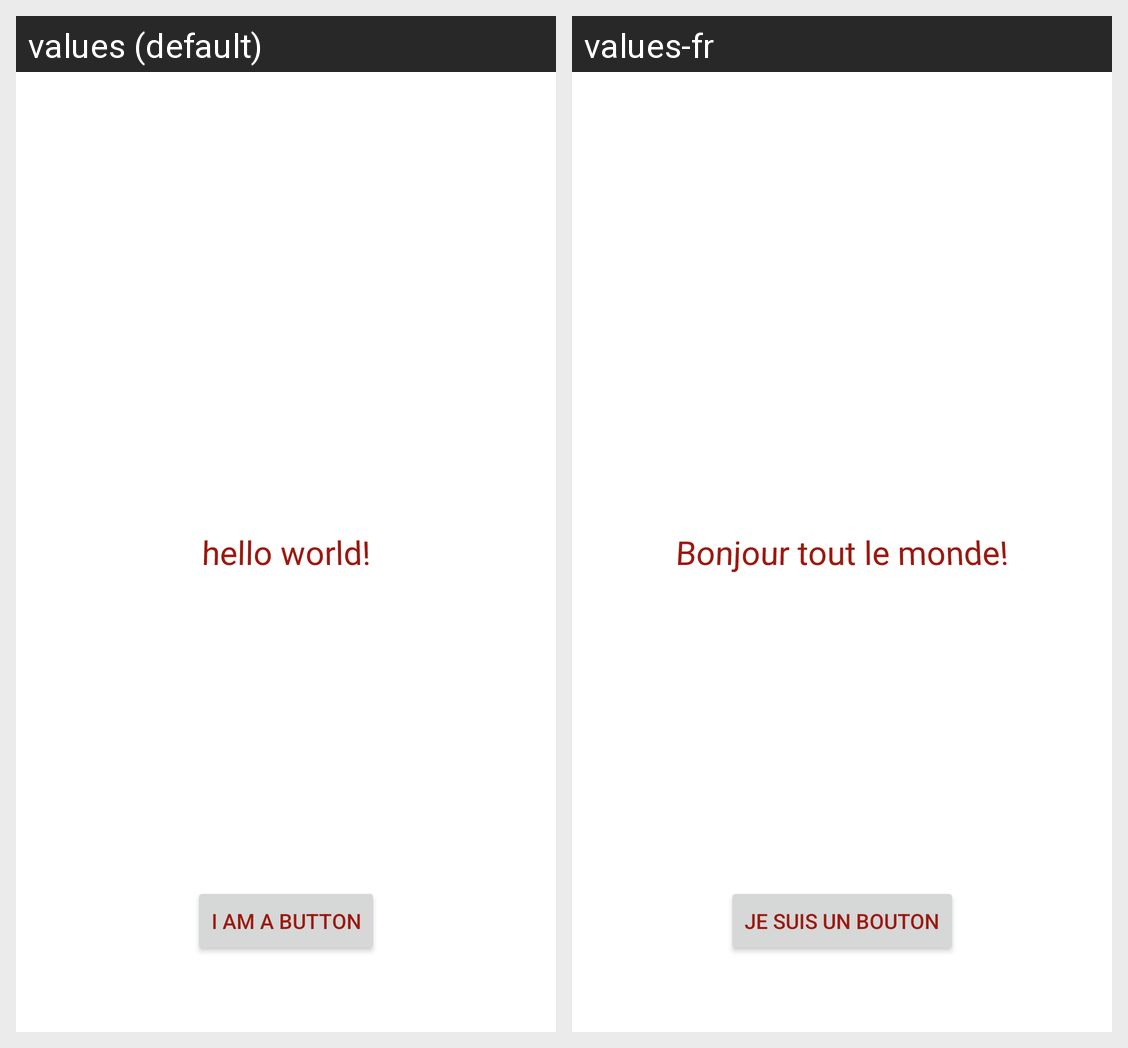

Translations of the strings shown on this Android screen, per locale in the grid:
Android screen res/layout/activity_main.xml rendered under 2 locales, left to right: values (default), values-fr. Device: Nexus 5 (rendered at 1080×1920; each locale shown at half size, 540×960, under a caption strip naming it); theme Theme.XinlansAndroidLab1.
Strings drawn on this screen, with the default value and each locale's value (text and hints the layout hard-codes, and strings that could not be matched under every locale, appear in the picture but are not listed):

hello_message
  values: hello world!
  values-fr: Bonjour tout le monde!

button_message
  values: I am a button
  values-fr: je suis un bouton
